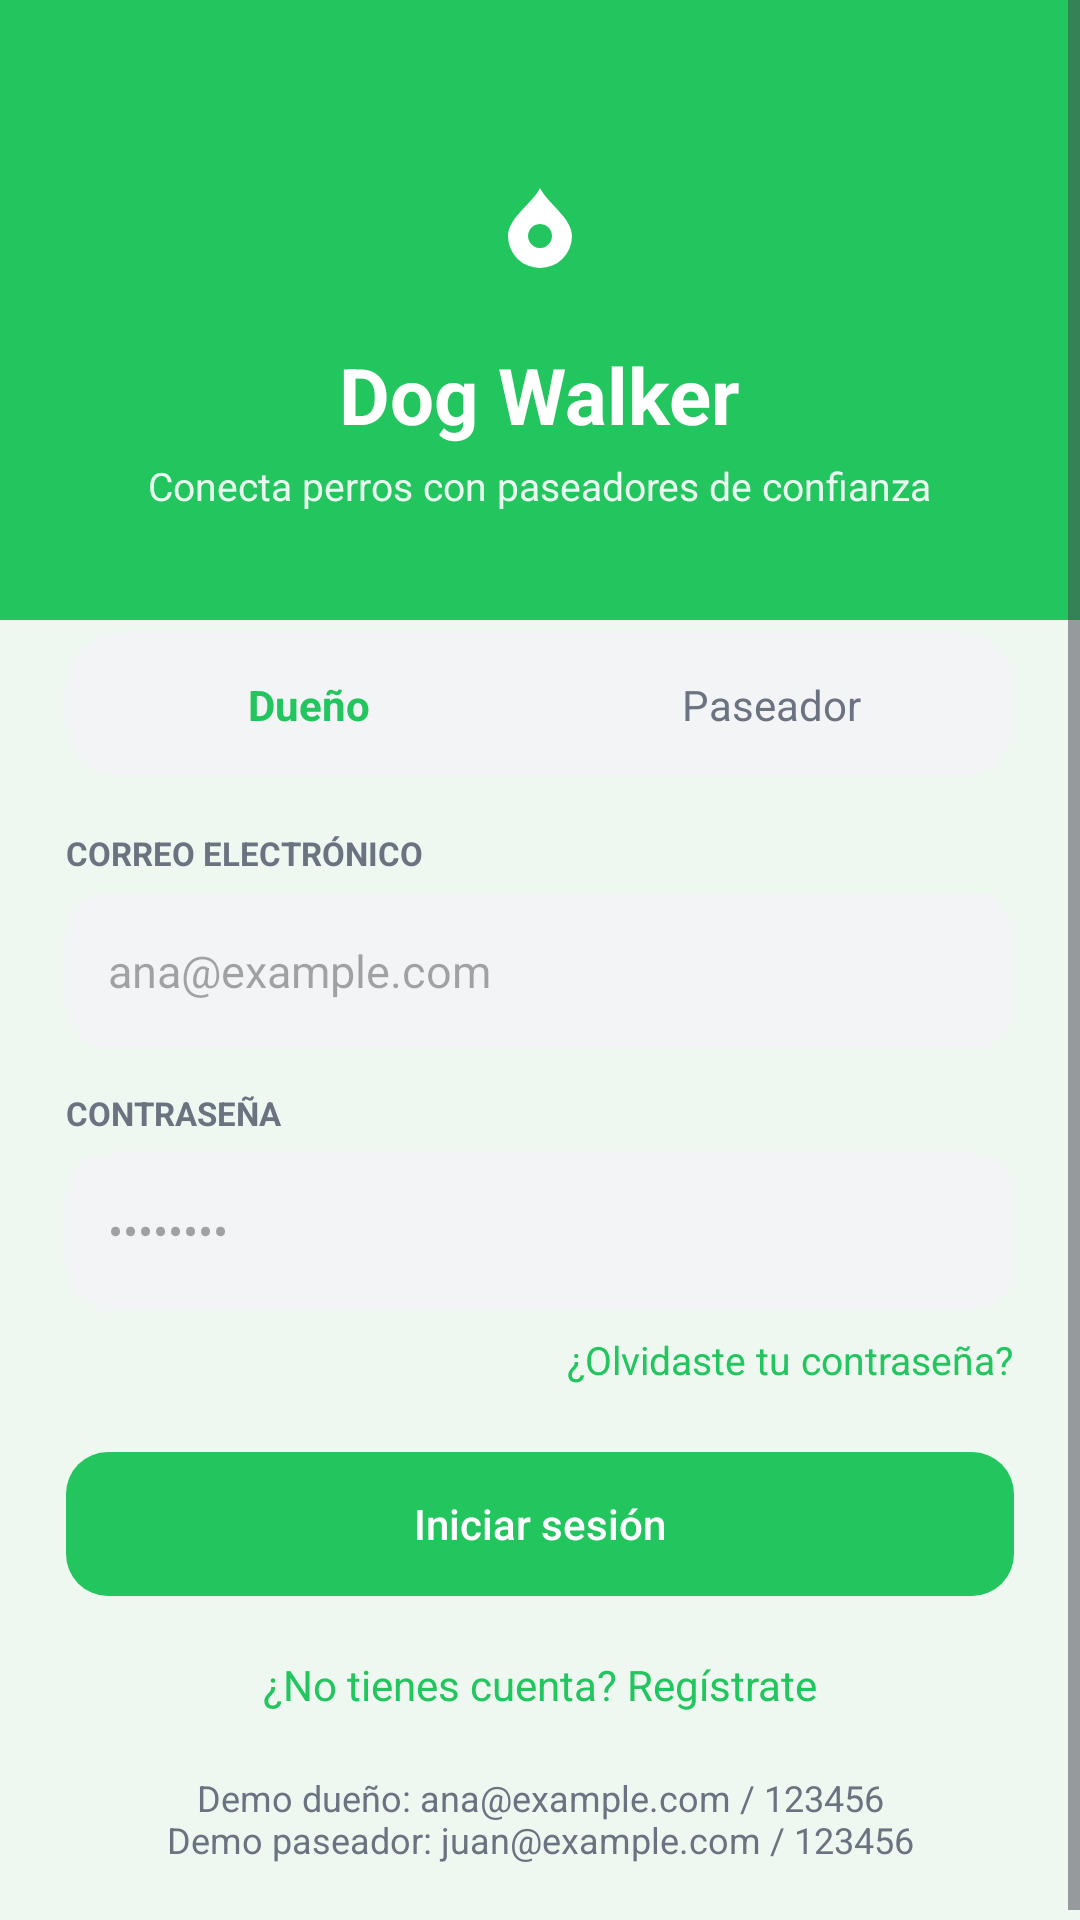

Reconstruct the res/layout file that produces this screen, plus the resources it refers to.
<!-- AndroidManifest.xml: application theme Theme.MyApplication -->
<!-- res/layout/fragment_login.xml -->
<?xml version="1.0" encoding="utf-8"?>
<ScrollView xmlns:android="http://schemas.android.com/apk/res/android"
    android:layout_width="match_parent"
    android:layout_height="match_parent"
    android:background="@color/dw_bg"
    android:fillViewport="true">

    <LinearLayout
        android:layout_width="match_parent"
        android:layout_height="wrap_content"
        android:orientation="vertical">

        <LinearLayout
            android:layout_width="match_parent"
            android:layout_height="wrap_content"
            android:background="@color/dw_green"
            android:gravity="center_horizontal"
            android:orientation="vertical"
            android:paddingTop="48dp"
            android:paddingBottom="36dp">

            <ImageView
                android:layout_width="56dp"
                android:layout_height="56dp"
                android:background="@drawable/bg_circle_white"
                android:padding="12dp"
                android:src="@drawable/ic_paw"
                android:contentDescription="logo" />

            <TextView
                android:layout_width="wrap_content"
                android:layout_height="wrap_content"
                android:layout_marginTop="10dp"
                android:text="Dog Walker"
                android:textColor="@color/white"
                android:textSize="26sp"
                android:textStyle="bold" />

            <TextView
                android:layout_width="wrap_content"
                android:layout_height="wrap_content"
                android:layout_marginTop="4dp"
                android:text="Conecta perros con paseadores de confianza"
                android:textColor="#E6FFFFFF"
                android:textSize="13sp" />
        </LinearLayout>

        <LinearLayout
            android:layout_width="match_parent"
            android:layout_height="wrap_content"
            android:layout_marginTop="-18dp"
            android:background="@drawable/bg_sheet"
            android:orientation="vertical"
            android:padding="22dp">

            <LinearLayout
                android:id="@+id/roleTabs"
                android:layout_width="match_parent"
                android:layout_height="48dp"
                android:background="@drawable/bg_tabs"
                android:orientation="horizontal"
                android:padding="4dp">

                <TextView
                    android:id="@+id/tabOwner"
                    android:layout_width="0dp"
                    android:layout_height="match_parent"
                    android:layout_weight="1"
                    android:background="@drawable/bg_tab"
                    android:gravity="center"
                    android:text="Dueño"
                    android:textStyle="bold"
                    android:textColor="@color/dw_green" />

                <TextView
                    android:id="@+id/tabWalker"
                    android:layout_width="0dp"
                    android:layout_height="match_parent"
                    android:layout_weight="1"
                    android:background="@drawable/bg_tab"
                    android:gravity="center"
                    android:text="Paseador"
                    android:textColor="@color/dw_muted" />
            </LinearLayout>

            <TextView
                android:layout_width="wrap_content"
                android:layout_height="wrap_content"
                android:layout_marginTop="18dp"
                android:text="CORREO ELECTRÓNICO"
                android:textColor="@color/dw_muted"
                android:textSize="11sp"
                android:textStyle="bold" />

            <EditText
                android:id="@+id/inputEmail"
                android:layout_width="match_parent"
                android:layout_height="52dp"
                android:layout_marginTop="6dp"
                android:background="@drawable/bg_input"
                android:hint="ana@example.com"
                android:inputType="textEmailAddress"
                android:paddingHorizontal="14dp"
                android:textColor="@color/dw_text"
                android:textSize="15sp" />

            <TextView
                android:layout_width="wrap_content"
                android:layout_height="wrap_content"
                android:layout_marginTop="14dp"
                android:text="CONTRASEÑA"
                android:textColor="@color/dw_muted"
                android:textSize="11sp"
                android:textStyle="bold" />

            <EditText
                android:id="@+id/inputPassword"
                android:layout_width="match_parent"
                android:layout_height="52dp"
                android:layout_marginTop="6dp"
                android:background="@drawable/bg_input"
                android:hint="••••••••"
                android:inputType="textPassword"
                android:paddingHorizontal="14dp"
                android:textColor="@color/dw_text"
                android:textSize="15sp" />

            <TextView
                android:id="@+id/forgotPassword"
                android:layout_width="wrap_content"
                android:layout_height="wrap_content"
                android:layout_gravity="end"
                android:layout_marginTop="8dp"
                android:text="¿Olvidaste tu contraseña?"
                android:textColor="@color/dw_green"
                android:textSize="13sp" />

            <com.google.android.material.button.MaterialButton
                android:id="@+id/btnLogin"
                android:layout_width="match_parent"
                android:layout_height="56dp"
                android:layout_marginTop="18dp"
                android:text="Iniciar sesión" />

            <TextView
                android:id="@+id/goRegister"
                android:layout_width="match_parent"
                android:layout_height="wrap_content"
                android:layout_marginTop="16dp"
                android:gravity="center"
                android:text="¿No tienes cuenta? Regístrate"
                android:textColor="@color/dw_green"
                android:textSize="14sp" />

            <TextView
                android:layout_width="match_parent"
                android:layout_height="wrap_content"
                android:layout_marginTop="20dp"
                android:gravity="center"
                android:text="@string/demo_hint"
                android:textColor="@color/dw_muted"
                android:textSize="12sp" />
        </LinearLayout>
    </LinearLayout>
</ScrollView>
<!-- resources referenced by this layout -->
<resources>
  <color name="dw_bg">#EEF8F1</color>
  <color name="dw_green">#22C55E</color>
  <color name="dw_muted">#6B7280</color>
  <color name="dw_text">#111827</color>
  <color name="white">#FFFFFFFF</color>
  <!-- drawable bg_input (drawable) -->
  <?xml version="1.0" encoding="utf-8"?>
  <shape xmlns:android="http://schemas.android.com/apk/res/android">
      <solid android:color="@color/dw_input" />
      <corners android:radius="14dp" />
  </shape>
  <!-- drawable bg_tab (drawable) -->
  <?xml version="1.0" encoding="utf-8"?>
  <selector xmlns:android="http://schemas.android.com/apk/res/android">
      <item android:state_selected="true">
          <shape>
              <solid android:color="@color/white" />
              <corners android:radius="14dp" />
          </shape>
      </item>
      <item>
          <shape>
              <solid android:color="@android:color/transparent" />
              <corners android:radius="14dp" />
          </shape>
      </item>
  </selector>
  <!-- drawable bg_tabs (drawable) -->
  <?xml version="1.0" encoding="utf-8"?>
  <shape xmlns:android="http://schemas.android.com/apk/res/android">
      <solid android:color="@color/dw_input" />
      <corners android:radius="18dp" />
  </shape>
  <!-- drawable ic_paw (drawable) -->
  <?xml version="1.0" encoding="utf-8"?>
  <vector xmlns:android="http://schemas.android.com/apk/res/android"
      android:width="24dp"
      android:height="24dp"
      android:viewportWidth="24"
      android:viewportHeight="24">
      <path
          android:fillColor="#FFFFFF"
          android:pathData="M12,2C10,6 4,9.5 4,14a8,8 0,0 0,16 0C20,9.5 14,6 12,2z" />
      <path
          android:fillColor="#22C55E"
          android:pathData="M12,11a3,3 0,1 0,0.01 0z" />
  </vector>
  <string name="demo_hint">Demo dueño: ana@example.com / 123456\nDemo paseador: juan@example.com / 123456</string>
  <style name="Theme.MyApplication" parent="Base.Theme.MyApplication" />
  <color name="dw_input">#F3F4F6</color>
  <style name="Base.Theme.MyApplication" parent="Theme.Material3.Light.NoActionBar">
          <item name="colorPrimary">@color/dw_green</item>
          <item name="colorPrimaryDark">@color/dw_green_dark</item>
          <item name="colorAccent">@color/dw_green</item>
          <item name="android:statusBarColor">@color/dw_green_dark</item>
          <item name="android:navigationBarColor">@color/white</item>
          <item name="android:windowLightStatusBar">false</item>
          <item name="android:windowBackground">@color/dw_bg</item>
          <item name="materialButtonStyle">@style/Widget.DogWalker.Button</item>
      </style>
  <color name="dw_green_dark">#16A34A</color>
  <style name="Widget.DogWalker.Button" parent="Widget.Material3.Button">
          <item name="backgroundTint">@color/dw_green</item>
          <item name="android:textColor">@color/white</item>
          <item name="cornerRadius">14dp</item>
          <item name="android:textAllCaps">false</item>
          <item name="android:letterSpacing">0</item>
          <item name="android:paddingTop">14dp</item>
          <item name="android:paddingBottom">14dp</item>
      </style>
</resources>
